Image classification data set "cleaned_data" (ChamHerman/mango-ripeness-grading on GitHub). Class labels (3): fully ripe, overripe, unripe.

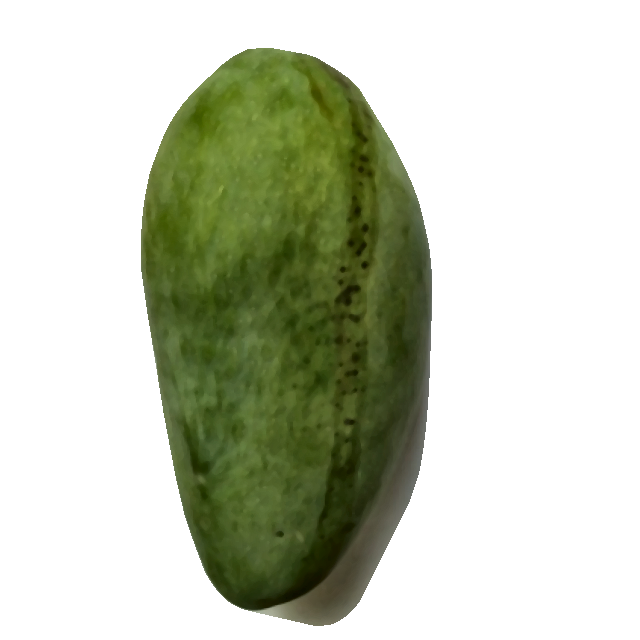
Label: unripe

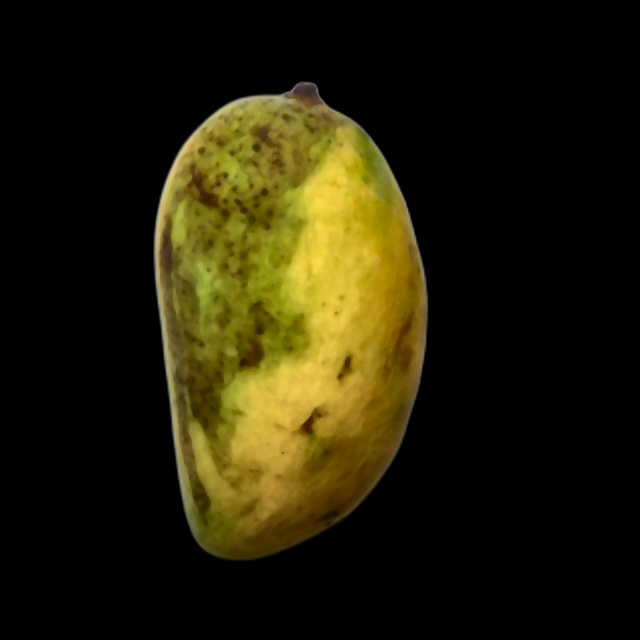
Label: fully ripe

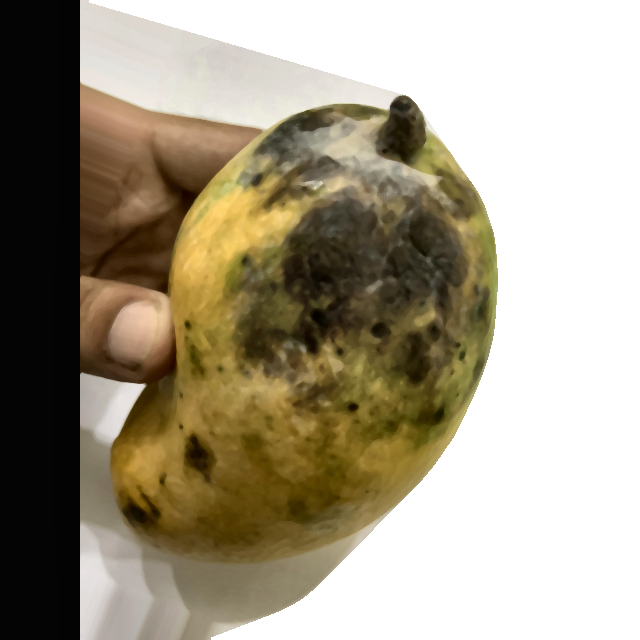
Label: overripe

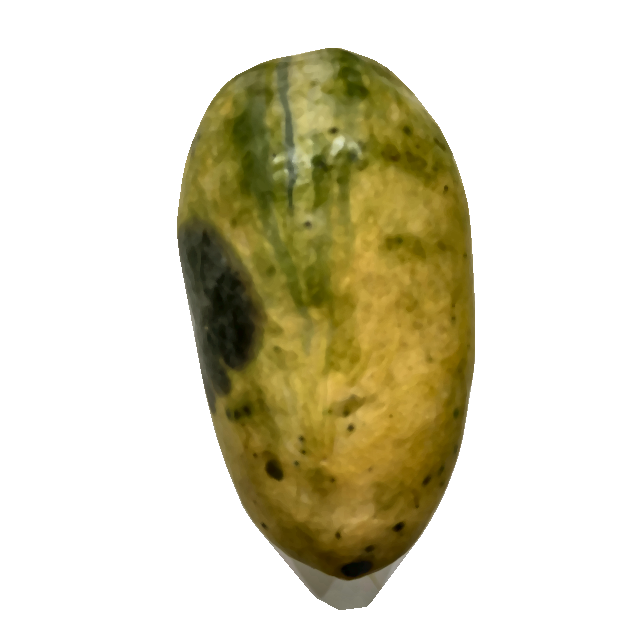
Label: overripe

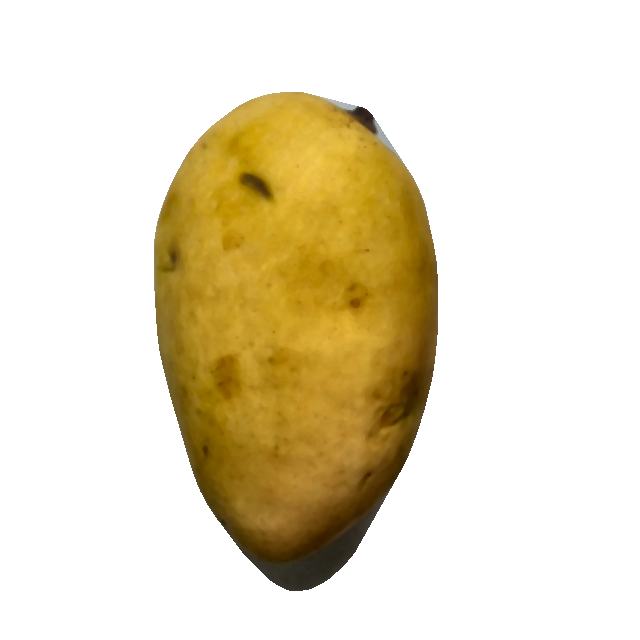
Label: fully ripe

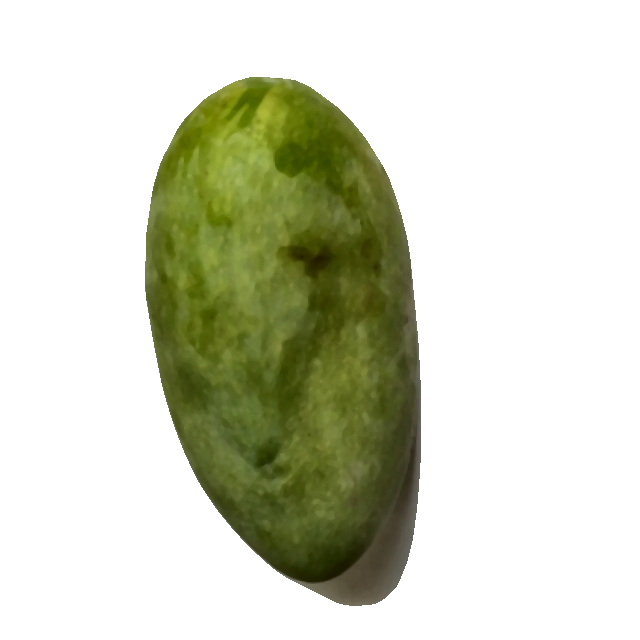
Label: unripe
